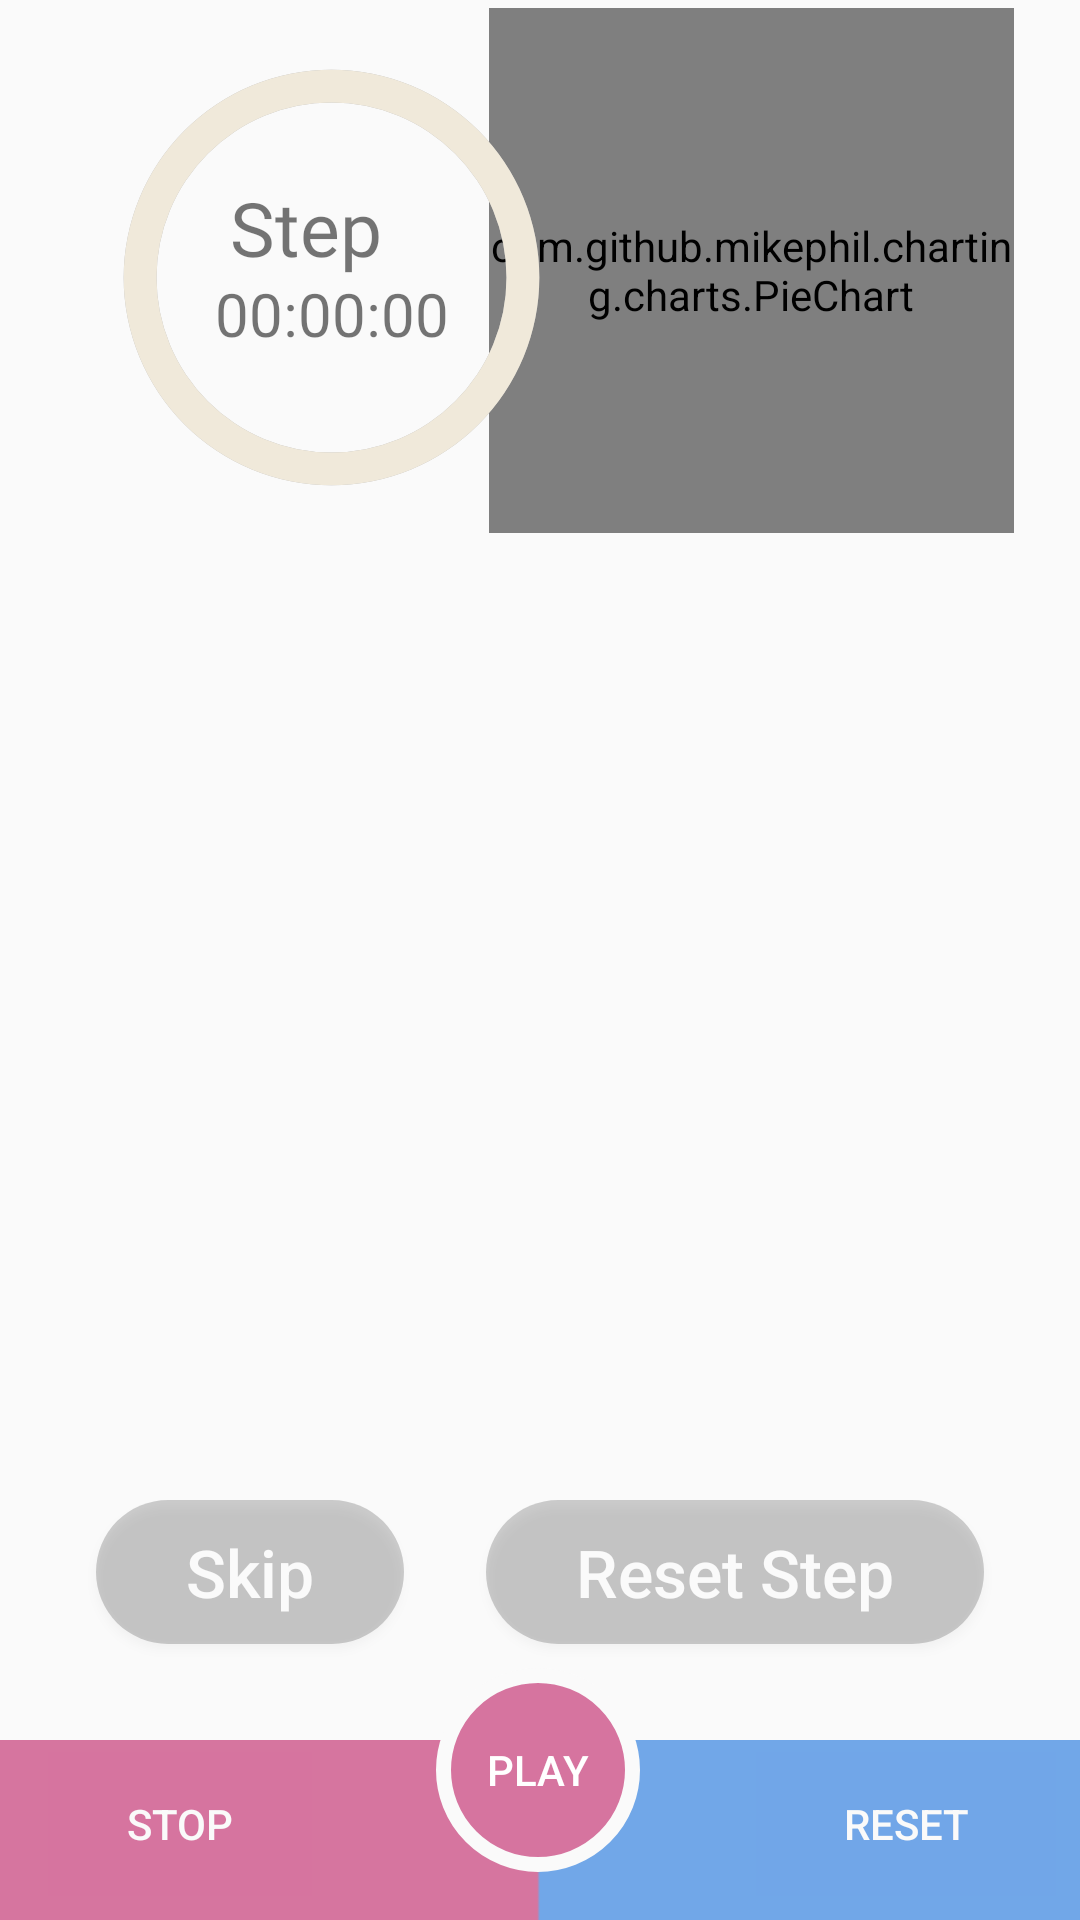

Android layout source for this screen:
<!-- AndroidManifest.xml: application theme AppTheme -->
<!-- res/layout/activity_run_page.xml -->
<?xml version="1.0" encoding="utf-8"?>
<androidx.constraintlayout.widget.ConstraintLayout xmlns:android="http://schemas.android.com/apk/res/android"
    xmlns:app="http://schemas.android.com/apk/res-auto"
    xmlns:tools="http://schemas.android.com/tools"
    android:id="@+id/relativeLayout3"
    android:layout_width="match_parent"
    android:layout_height="match_parent">


    
    
    
    
    
    
    
    
    
    
    

    <androidx.recyclerview.widget.RecyclerView
        android:id="@+id/rvTimers"
        android:layout_width="match_parent"
        android:layout_height="match_parent"
        android:layout_marginTop="180dp"
        android:layout_marginBottom="120dp"
        app:layout_constraintBottom_toTopOf="@+id/footer"
        app:layout_constraintEnd_toEndOf="parent"
        app:layout_constraintHorizontal_bias="0.0"
        app:layout_constraintStart_toStartOf="parent"
        app:layout_constraintTop_toTopOf="parent"
        app:layout_constraintVertical_bias="0.0" />

    <ImageView
        android:id="@+id/footer"
        android:layout_width="match_parent"
        android:layout_height="wrap_content"
        android:scaleType="fitXY"
        android:src="@drawable/play_stop_footer"
        app:layout_constraintBottom_toBottomOf="parent"
        app:layout_constraintEnd_toEndOf="parent"
        app:layout_constraintHorizontal_bias="0.0"
        app:layout_constraintStart_toStartOf="parent" />


    <Button
        android:id="@+id/btReset"
        android:layout_width="100dp"
        android:layout_height="0dp"
        android:layout_marginEnd="8dp"
        android:layout_marginBottom="8dp"
        android:background="@color/bottomNavBar"
        android:padding="10dp"
        android:stateListAnimator="@null"
        android:text="Reset"
        android:textColor="#fafafa"
        app:layout_constraintBottom_toBottomOf="parent"
        app:layout_constraintEnd_toEndOf="parent" />

    <Button
        android:id="@+id/btStop"
        android:layout_width="wrap_content"
        android:layout_height="0dp"
        android:layout_marginStart="16dp"
        android:layout_marginBottom="8dp"
        android:background="@color/bottomStartButton"
        android:padding="10dp"
        android:stateListAnimator="@null"
        android:text="Stop"
        android:textColor="#fafafa"
        app:layout_constraintBottom_toBottomOf="parent"
        app:layout_constraintStart_toStartOf="parent" />

    <TextView
        android:id="@+id/totalTimeView"
        android:layout_width="wrap_content"
        android:layout_height="wrap_content"
        android:layout_marginTop="210dp"
        android:text="Total time = 00 hr 00 min"
        app:layout_constraintBottom_toTopOf="@+id/rvTimers"
        app:layout_constraintEnd_toEndOf="parent"
        app:layout_constraintStart_toStartOf="parent"
        app:layout_constraintTop_toTopOf="parent"
        android:visibility="invisible"/>


    <Button
        android:id="@+id/resetStepBtn"
        android:layout_width="wrap_content"
        android:layout_height="wrap_content"
        android:layout_marginStart="264dp"
        android:layout_marginTop="260dp"
        android:layout_marginEnd="32dp"
        android:layout_marginBottom="92dp"
        android:background="@drawable/bt_ui_readmore"
        android:paddingLeft="30dp"
        android:paddingRight="30dp"
        android:text="Reset Step"

        android:textAllCaps="false"
        android:textColor="@color/colorBackground"
        android:textSize="22sp"
        app:layout_constraintBottom_toBottomOf="parent"
        app:layout_constraintEnd_toEndOf="parent"
        app:layout_constraintHorizontal_bias="1.0"

        app:layout_constraintStart_toEndOf="@+id/btReset"
        app:layout_constraintStart_toStartOf="@+id/footer"
        app:layout_constraintTop_toBottomOf="@+id/empty_view"
        app:layout_constraintVertical_bias="0.0" />

    <Button
        android:id="@+id/btSkip"
        android:layout_width="wrap_content"
        android:layout_height="wrap_content"
        android:layout_marginStart="32dp"
        android:layout_marginEnd="40dp"
        android:layout_marginBottom="92dp"

        android:background="@drawable/bt_ui_readmore"
        android:paddingLeft="30dp"
        android:paddingRight="30dp"

        android:text="Skip"
        android:textAllCaps="false"
        android:textColor="@color/colorBackground"
        android:textSize="22sp"
        app:layout_constraintBottom_toBottomOf="parent"
        app:layout_constraintEnd_toStartOf="@+id/resetStepBtn"
        app:layout_constraintHorizontal_bias="0.0"
        app:layout_constraintStart_toStartOf="parent"
        app:layout_constraintTop_toBottomOf="@+id/rvTimers"
        app:layout_constraintVertical_bias="1.0" />

    <Button
        android:id="@+id/btnPlayTimer"
        android:layout_width="68dp"
        android:layout_height="68dp"
        android:layout_marginBottom="16dp"
        android:background="@drawable/bt_start"
        android:onClick="onStartTimerClick"
        android:stateListAnimator="@null"
        android:text="Play"
        android:textColor="#FFFFFF"
        app:layout_constraintBottom_toBottomOf="parent"
        app:layout_constraintEnd_toEndOf="parent"
        app:layout_constraintHorizontal_bias="0.498"
        app:layout_constraintStart_toStartOf="parent" />

    <com.github.mikephil.charting.charts.PieChart
        android:id="@+id/pieChart"
        android:layout_width="175sp"
        android:layout_height="175sp"
        android:layout_marginEnd="22dp"
        android:layout_marginBottom="24dp"
        app:layout_constraintBottom_toTopOf="@+id/totalTimeView"
        app:layout_constraintEnd_toEndOf="parent"
        app:layout_constraintTop_toTopOf="parent" />

















    <ProgressBar
        android:id="@+id/timerProgress"
        android:layout_width="175sp"
        android:layout_height="175sp"
        android:layout_marginStart="23dp"
        android:indeterminateOnly="false"
        android:progress="100"
        android:progressDrawable="@drawable/circle"
        app:layout_constraintBottom_toTopOf="@+id/rvTimers"
        app:layout_constraintEnd_toStartOf="@+id/pieChart"
        app:layout_constraintHorizontal_bias="0.0"
        app:layout_constraintStart_toStartOf="parent"
        app:layout_constraintTop_toTopOf="parent"
        app:layout_constraintVertical_bias="1.0" />

    <TextView
    android:id="@+id/countdown_text"
    android:layout_width="wrap_content"
    android:layout_height="wrap_content"
    android:layout_marginTop="24dp"
    android:text="00:00:00"
    android:textSize="20sp"
    app:layout_constraintBottom_toBottomOf="@+id/timerProgress"
    app:layout_constraintEnd_toEndOf="@+id/timerProgress"
    app:layout_constraintStart_toStartOf="@+id/timerProgress"
    app:layout_constraintTop_toTopOf="@+id/timerProgress" />

    <TextView
        android:id="@+id/countdown_steps"
        android:layout_width="65dp"
        android:layout_height="32dp"
        android:layout_marginStart="10dp"
        android:layout_marginTop="24dp"
        android:layout_marginBottom="52dp"
        android:fontFamily="@font/caveat_bold"
        android:text="Step 1"
        android:textSize="25sp"
        app:layout_constraintBottom_toBottomOf="@+id/timerProgress"
        app:layout_constraintEnd_toEndOf="@+id/timerProgress"
        app:layout_constraintHorizontal_bias="0.436"
        app:layout_constraintStart_toStartOf="@+id/timerProgress"
        app:layout_constraintTop_toTopOf="@+id/timerProgress"
        app:layout_constraintVertical_bias="0.447" />

    <TextView
        android:id="@+id/swipe_to_show_cards_text"
        android:visibility="invisible"
        android:layout_width="wrap_content"
        android:layout_height="wrap_content"
        android:text="Swipe here to show cards"
        app:layout_constraintBottom_toBottomOf="@+id/rvTimers"
        app:layout_constraintEnd_toEndOf="parent"
        app:layout_constraintStart_toStartOf="@+id/rvTimers"
        app:layout_constraintTop_toTopOf="@+id/rvTimers"
        android:textColor="@color/footerBlue"
        android:textSize="22dp"/>


</androidx.constraintlayout.widget.ConstraintLayout>
<!-- resources referenced by this layout -->
<resources>
  <color name="bottomNavBar">#71A6E8</color>
  <color name="bottomStartButton">#D6749F</color>
  
      //Footer color
  <color name="colorBackground">#fafafa</color>
  <color name="footerBlue">#71A6E8</color>
  
      //Heavy colors
  <!-- drawable bt_start (drawable) -->
  <?xml version="1.0" encoding="utf-8"?>
  <selector xmlns:android="http://schemas.android.com/apk/res/android">
  
      <item android:state_pressed="true">
          <shape android:shape="oval">
              <solid android:color="@color/btnColor"/>
              <stroke android:color="@color/colorBackground"
                  android:width="5dp"/>
          </shape>
      </item>
  
      <item>
          <shape android:shape="oval">
              <solid android:color="@color/bottomStartButton"/>
              <stroke android:color="@color/colorBackground"
                  android:width="5dp"/>
          </shape>
      </item>
  </selector>
  <!-- drawable bt_ui_readmore (drawable) -->
  <?xml version="1.0" encoding="utf-8"?>
  <selector xmlns:android="http://schemas.android.com/apk/res/android">
  
      <item android:state_pressed="true">
          <shape android:shape="rectangle">
              <solid android:color="@color/colorPrimary"/>
              <corners android:radius="100dp"/>
          </shape>
      </item>
  
      <item>
          <shape android:shape="rectangle">
              <solid android:color="#30000000"/>
              <corners android:radius="100dp"/>
          </shape>
      </item>
  </selector>
  <!-- drawable circle (drawable) -->
  <?xml version="1.0" encoding="utf-8"?>
  <layer-list xmlns:android="http://schemas.android.com/apk/res/android">
      <item>
          <shape
              android:shape="ring"
              android:thicknessRatio="16"
              android:useLevel="false">
              <solid android:color="#B9B9B9" />
          </shape>
      </item>
      <item>
          <rotate
              android:fromDegrees="270"
              android:toDegrees="270">
              <shape
                  android:shape="ring"
                  android:thicknessRatio="16"
                  android:useLevel="true">
                  <gradient
                      android:endColor="@color/cardColorCreamL"
                      android:startColor="@color/cardColorCreamL"
                      android:type="sweep" />
              </shape>
          </rotate>
      </item>
  </layer-list>
  
  
  
  
  
  
  
  
  
  
  
  
  
  
  
  
  
  
  
  
  
  <!-- drawable play_stop_footer: png bitmap (drawable, 674 bytes) -->
  <style name="AppTheme" parent="Theme.AppCompat.Light.NoActionBar">
          
          <item name="colorPrimary">@color/colorPrimary</item>
          <item name="colorPrimaryDark">@color/colorPrimaryDark</item>
          <item name="colorAccent">@color/colorAccent</item>
  
  
  
  
  
      </style>
  <color name="btnColor">#CC4C84</color>
  <color name="colorPrimary">#9FA8DA</color>
  <color name="cardColorCreamL">#F0E9DA</color>
  <color name="colorPrimaryDark">#9FA8DA</color>
  <color name="colorAccent">#231D13</color>
</resources>
